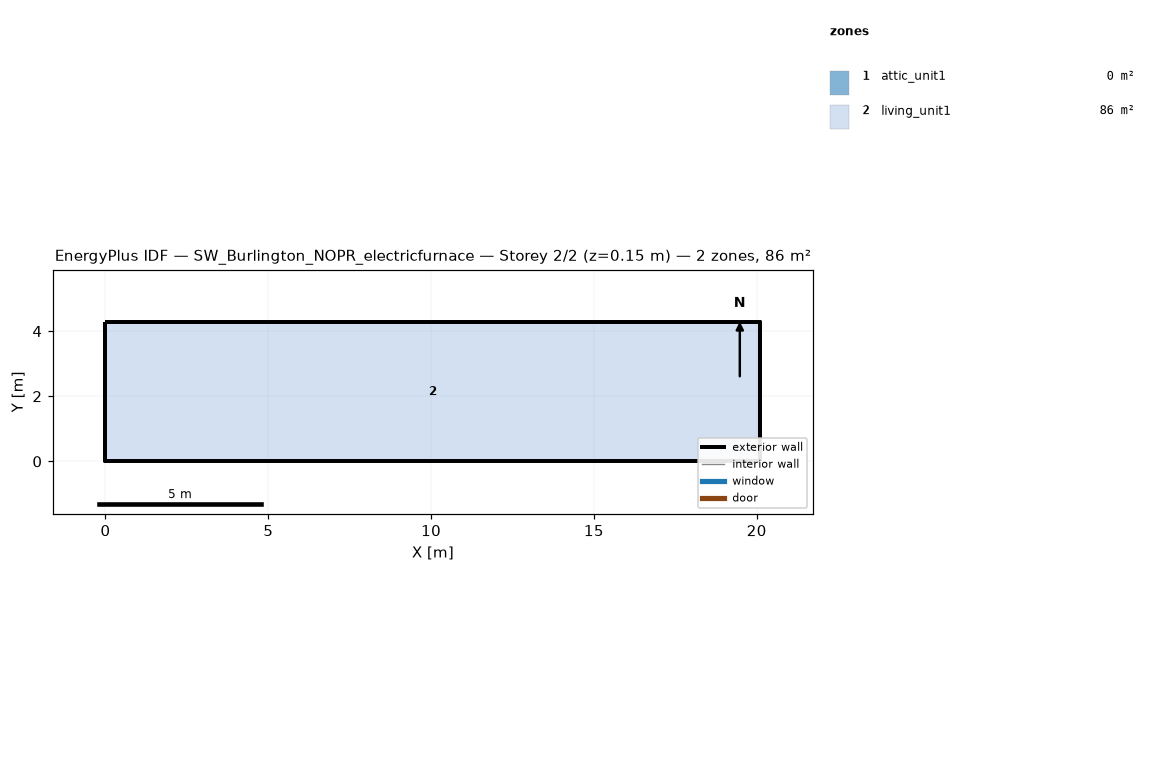
=== STOREY PLAN SPEC (per zone: floor XY polygon, exterior-wall plan segments, windows/doors) ===
zone 1: attic_unit1  (0.0 m²)
  exterior wall: (20.11, 0.00) – (20.11, 4.27) – (20.11, 2.13)  [6.4 m]
  exterior wall: (0.00, 4.27) – (0.00, 0.00) – (0.00, 2.13)  [6.4 m]
zone 2: living_unit1  (85.9 m²)
  floor: (0.00, 0.00) (0.00, 4.27) (20.11, 4.27) (20.11, 0.00)
  exterior wall: (0.00, 0.00) – (20.11, 0.00)  [20.1 m]
  exterior wall: (20.11, 0.00) – (20.11, 4.27)  [4.3 m]
  exterior wall: (20.11, 4.27) – (0.00, 4.27)  [20.1 m]
  exterior wall: (0.00, 4.27) – (0.00, 0.00)  [4.3 m]

=== DERIVED (storey summary) ===
Building: SW_Burlington_NOPR_electricfurnace
Storey: 2 of 2  (floor level z = 0.15 m)
Storey gross floor area: 85.9 m²
Zones on this storey: 2
  - attic_unit1: floor 0.0 m²; exterior wall 12.8 m (1.3 m²); WWR 0.0%
  - living_unit1: floor 85.9 m²; exterior wall 48.8 m (111.5 m²); WWR 0.0%
Zone adjacency: (none detected)